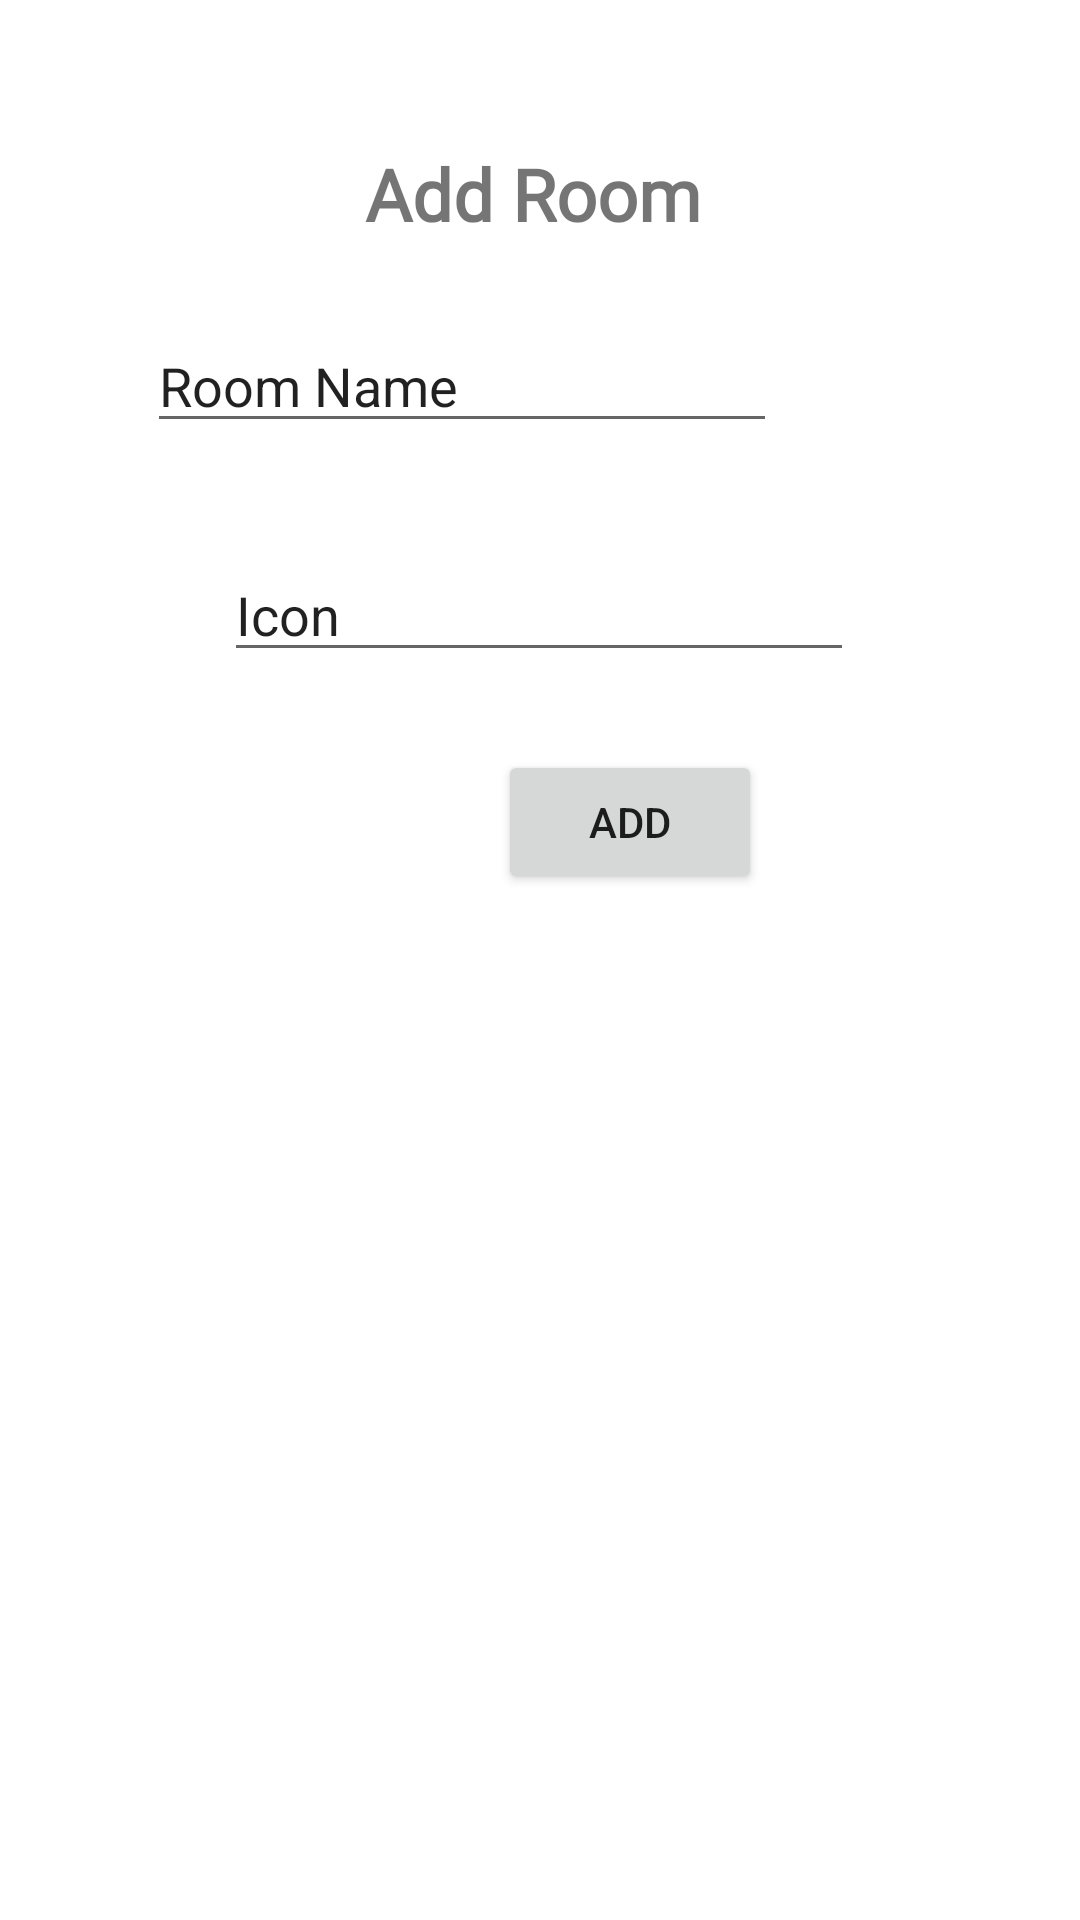

The Android layout XML behind this screen, and the referenced resources:
<!-- AndroidManifest.xml: application theme AppTheme -->
<!-- res/layout/add_room_activity.xml -->
<?xml version="1.0" encoding="utf-8"?>
<androidx.constraintlayout.widget.ConstraintLayout
    xmlns:android="http://schemas.android.com/apk/res/android"
    xmlns:app="http://schemas.android.com/apk/res-auto"
    xmlns:tools="http://schemas.android.com/tools"
    android:layout_width="match_parent"
    android:layout_height="match_parent">

    <EditText
        android:id="@+id/room_name"
        android:layout_width="wrap_content"
        android:layout_height="wrap_content"
        android:layout_marginStart="101dp"
        android:layout_marginEnd="101dp"
        android:layout_marginBottom="35dp"
        android:ems="10"
        android:inputType="textPersonName"
        android:text="@string/room_name"
        app:layout_constraintBottom_toTopOf="@+id/icon"
        app:layout_constraintEnd_toEndOf="parent"
        app:layout_constraintHorizontal_bias="1.0"
        app:layout_constraintStart_toStartOf="parent" />

    <TextView
        android:id="@+id/textView"
        android:layout_width="wrap_content"
        android:layout_height="wrap_content"
        android:layout_marginStart="176dp"
        android:layout_marginTop="60dp"
        android:layout_marginEnd="169dp"
        android:layout_marginBottom="41dp"
        android:fontFamily="@font/aldrich"
        android:text="@string/add_room"
        android:textSize="24sp"
        android:textStyle="bold"
        app:layout_constraintBottom_toTopOf="@+id/room_name"
        app:layout_constraintEnd_toEndOf="parent"
        app:layout_constraintHorizontal_bias="0.563"
        app:layout_constraintStart_toStartOf="parent"
        app:layout_constraintTop_toTopOf="parent"
        app:layout_constraintVertical_bias="0.437" />

    <Button
        android:id="@+id/add_room"
        android:layout_width="wrap_content"
        android:layout_height="wrap_content"
        android:layout_marginStart="166dp"
        android:layout_marginEnd="157dp"
        android:layout_marginBottom="342dp"
        android:text="@string/add"
        app:layout_constraintBottom_toBottomOf="parent"
        app:layout_constraintEnd_toEndOf="parent"
        app:layout_constraintHorizontal_bias="0.0"
        app:layout_constraintStart_toStartOf="parent" />

    <EditText
        android:id="@+id/icon"
        android:layout_width="wrap_content"
        android:layout_height="wrap_content"
        android:layout_marginStart="100dp"
        android:layout_marginEnd="101dp"
        android:layout_marginBottom="26dp"
        android:ems="10"
        android:inputType="textPersonName"
        android:text="@string/icon"
        app:layout_constraintBottom_toTopOf="@+id/add_room"
        app:layout_constraintEnd_toEndOf="parent"
        app:layout_constraintStart_toStartOf="parent" />
</androidx.constraintlayout.widget.ConstraintLayout>
<!-- resources referenced by this layout -->
<resources>
  <string name="add">Add</string>
  <string name="add_room">Add Room</string>
  <string name="icon">Icon</string>
  <string name="room_name">Room Name</string>
  <style name="AppTheme" parent="Theme.MaterialComponents.DayNight">
          
          <item name="colorPrimary">@color/colorPrimaryDark</item>
          <item name="colorPrimaryDark">@color/colorAccent</item>
          <item name="colorAccent">@color/colorAccent</item>
  
      </style>
  <color name="colorPrimaryDark">#FBB8AC</color>
  <color name="colorAccent">#FEDBD0</color>
</resources>
